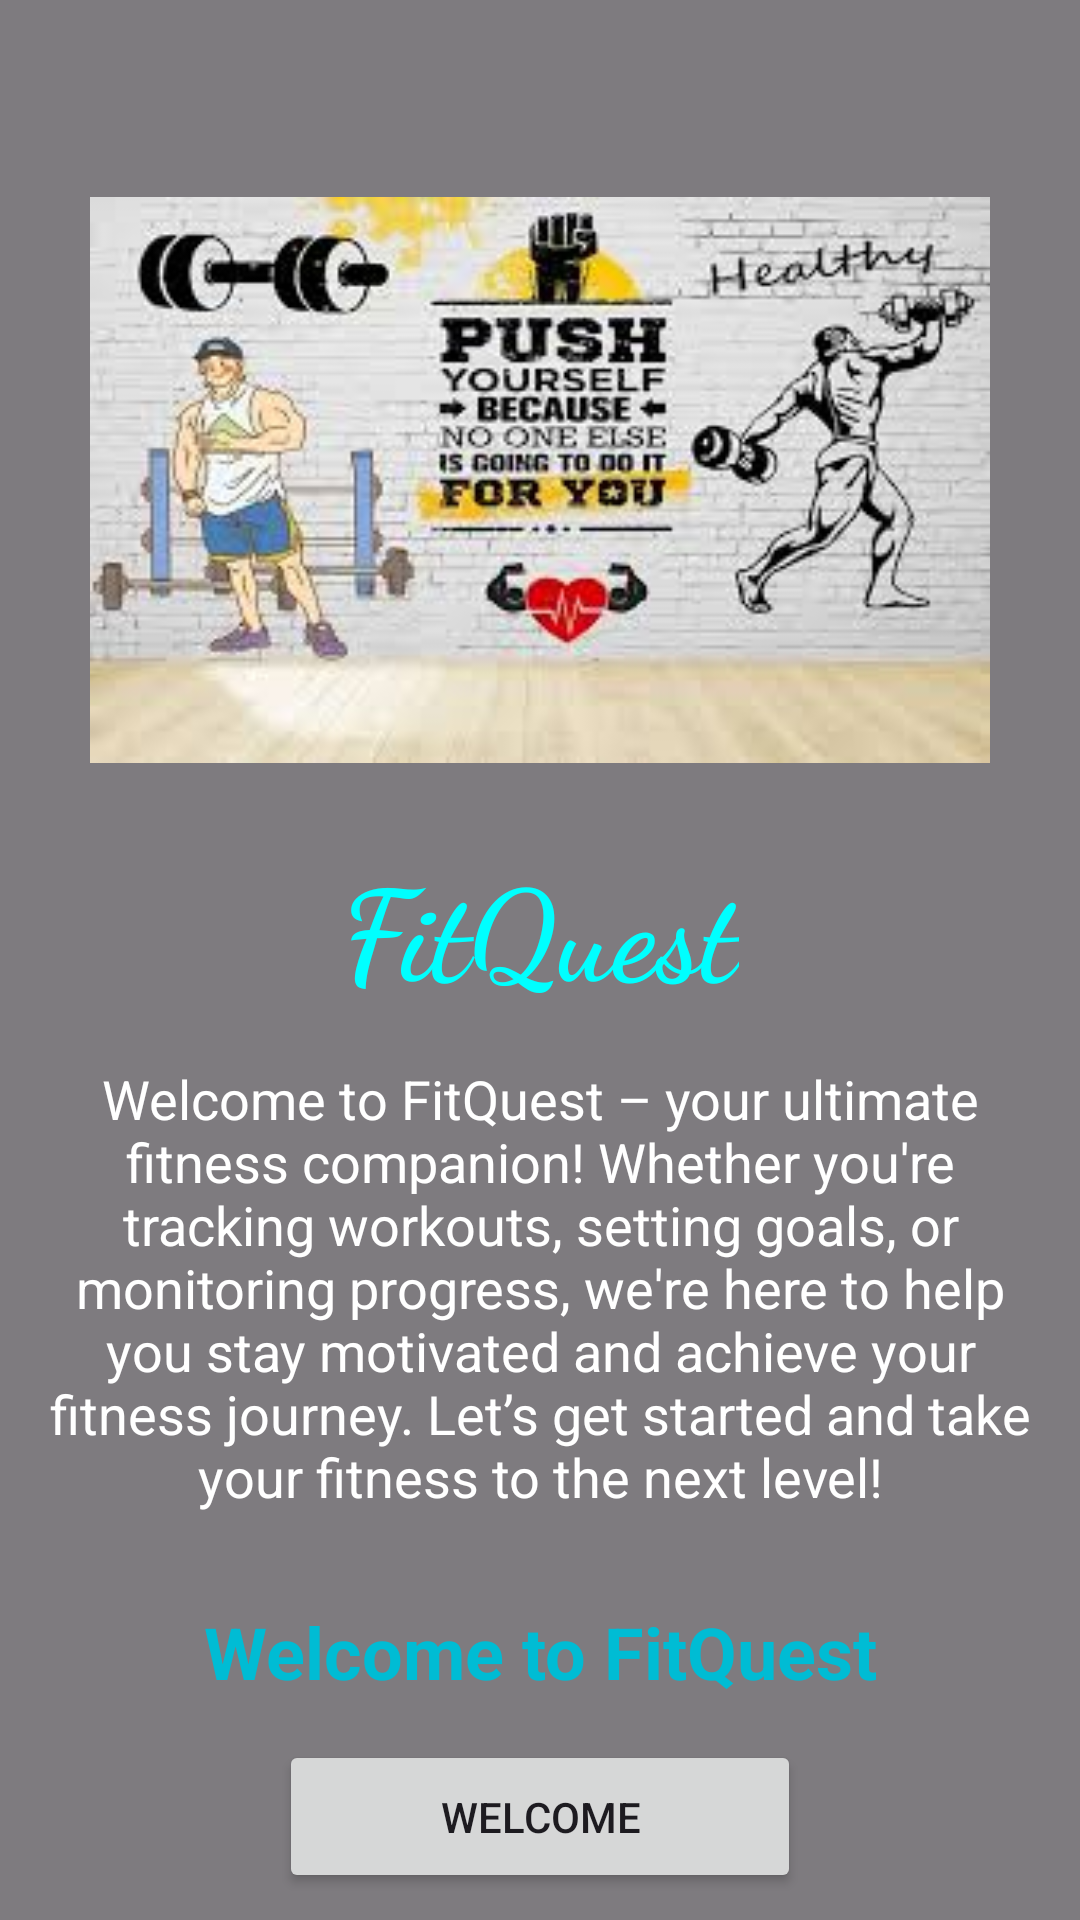

Layout XML and referenced resources for this Android screen:
<!-- AndroidManifest.xml: application theme Theme.WaterWisee -->
<!-- res/layout/activity_welcome_page.xml -->
<?xml version="1.0" encoding="utf-8"?>
<androidx.constraintlayout.widget.ConstraintLayout xmlns:android="http://schemas.android.com/apk/res/android"
    xmlns:app="http://schemas.android.com/apk/res-auto"
    xmlns:tools="http://schemas.android.com/tools"
    android:id="@+id/main"
    android:layout_width="match_parent"
    android:layout_height="match_parent"
    android:background="@drawable/gym_background"
    tools:context=".WelcomePage">

    
    <View
        android:id="@+id/view2"
        android:layout_width="match_parent"
        android:layout_height="match_parent"
        android:background="#80000000"
        app:layout_constraintBottom_toBottomOf="parent"
        app:layout_constraintEnd_toEndOf="parent"
        app:layout_constraintStart_toStartOf="parent"
        app:layout_constraintTop_toTopOf="parent" />

    
    <ImageView
        android:id="@+id/imageView2"
        android:layout_width="300dp"
        android:layout_height="200dp"
        android:layout_marginTop="60dp"
        android:src="@drawable/fit_quest_bc"
        app:layout_constraintEnd_toEndOf="parent"
        app:layout_constraintStart_toStartOf="parent"
        app:layout_constraintTop_toTopOf="parent" />

    
    <TextView
        android:id="@+id/water_wise"
        android:layout_width="wrap_content"
        android:layout_height="wrap_content"
        android:layout_marginTop="20dp"
        android:fontFamily="cursive"
        android:text="FitQuest"
        android:textColor="@color/colorAccent"
        android:textSize="42sp"
        android:textStyle="bold"
        app:layout_constraintEnd_toEndOf="parent"
        app:layout_constraintStart_toStartOf="parent"
        app:layout_constraintTop_toBottomOf="@id/imageView2" />

    

    

    <TextView
        android:id="@+id/textView3"
        android:layout_width="0dp"
        android:layout_height="wrap_content"
        android:layout_marginStart="16dp"
        android:layout_marginTop="16dp"
        android:layout_marginEnd="16dp"
        android:gravity="center"
        android:text="Welcome to FitQuest – your ultimate fitness companion! Whether you're tracking workouts, setting goals, or monitoring progress, we're here to help you stay motivated and achieve your fitness journey. Let’s get started and take your fitness to the next level!"
        android:textColor="@color/white"
        android:textSize="18sp"
        app:layout_constraintEnd_toEndOf="parent"
        app:layout_constraintHorizontal_bias="0.0"
        app:layout_constraintStart_toStartOf="parent"
        app:layout_constraintTop_toBottomOf="@id/water_wise" />

    <TextView
        android:id="@+id/textView2"
        android:layout_width="wrap_content"
        android:layout_height="wrap_content"
        android:layout_marginTop="30dp"
        android:text="Welcome to FitQuest"
        android:textColor="@color/progressColor"
        android:textSize="24sp"
        android:textStyle="bold"
        app:layout_constraintEnd_toEndOf="parent"
        app:layout_constraintStart_toStartOf="parent"
        app:layout_constraintTop_toBottomOf="@id/textView3" />



    <Button
        android:id="@+id/button_welcome"
        android:layout_width="174dp"
        android:layout_height="51dp"
        android:layout_marginTop="580dp"
        android:text="Welcome"
        app:layout_constraintEnd_toEndOf="parent"
        app:layout_constraintStart_toStartOf="parent"
        app:layout_constraintTop_toTopOf="parent" /> 

</androidx.constraintlayout.widget.ConstraintLayout>
<!-- resources referenced by this layout -->
<resources>
  <color name="colorAccent">#00FFFF</color>
  <color name="progressColor">#00BCD4</color>
  <color name="white">#FFFFFFFF</color>
  <!-- drawable fit_quest_bc: jpeg bitmap (drawable, 13166 bytes) -->
  <style name="Theme.WaterWisee" parent="Base.Theme.WaterWisee" />
  <style name="Base.Theme.WaterWisee" parent="Theme.Material3.DayNight.NoActionBar">
          
          
      </style>
</resources>
